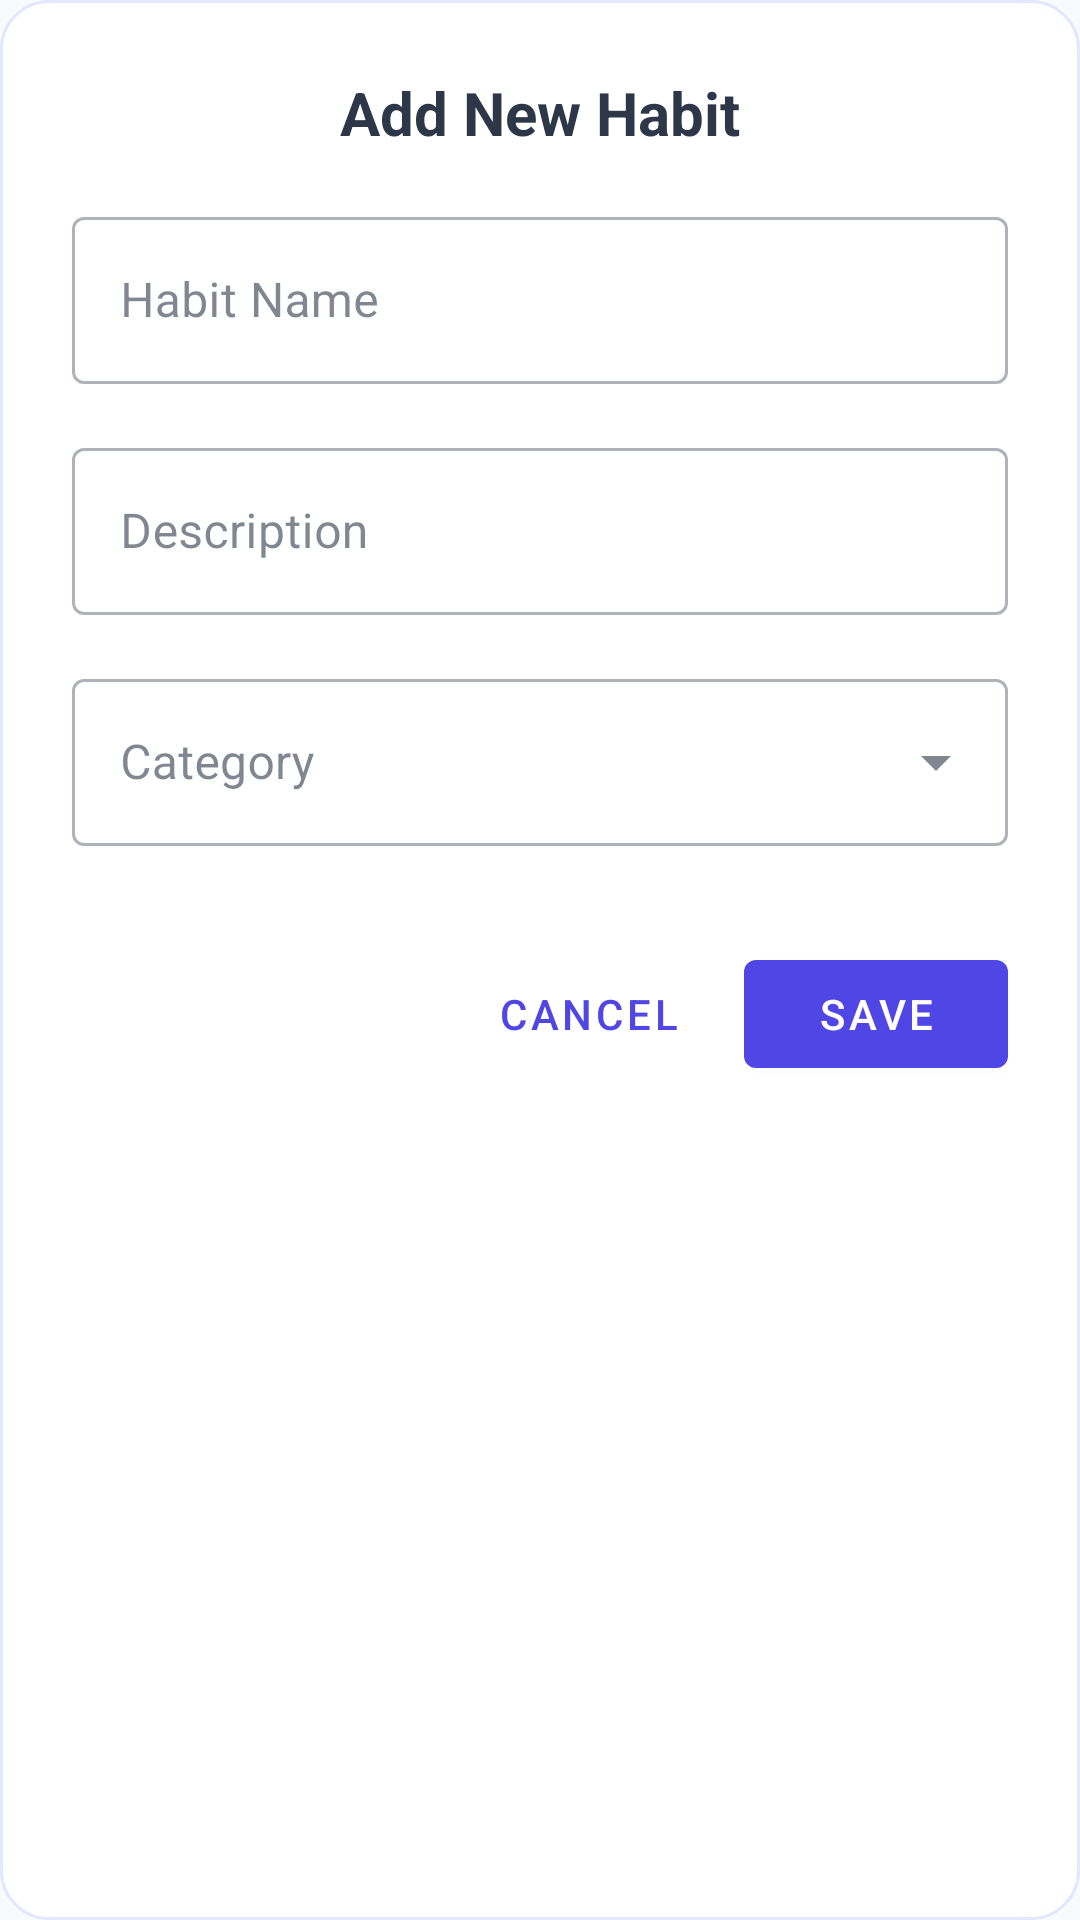

Here is an Android app screen rendered from its layout file. Give the layout XML and the strings, colors and styles it references.
<!-- AndroidManifest.xml: application theme Theme.DailyDose -->
<!-- res/layout/dialog_add_habit_modern.xml -->
<?xml version="1.0" encoding="utf-8"?>
<LinearLayout xmlns:android="http://schemas.android.com/apk/res/android"
    android:layout_width="match_parent"
    android:layout_height="wrap_content"
    android:orientation="vertical"
    android:padding="24dp"
    android:background="@drawable/dialog_background">

    <TextView
        android:layout_width="match_parent"
        android:layout_height="wrap_content"
        android:text="Add New Habit"
        android:textSize="20sp"
        android:textStyle="bold"
        android:textColor="@color/text_primary"
        android:gravity="center"
        android:layout_marginBottom="16dp" />

    <com.google.android.material.textfield.TextInputLayout
        android:layout_width="match_parent"
        android:layout_height="wrap_content"
        android:layout_marginBottom="16dp"
        style="@style/Widget.MaterialComponents.TextInputLayout.OutlinedBox">

        <com.google.android.material.textfield.TextInputEditText
            android:id="@+id/etHabitTitle"
            android:layout_width="match_parent"
            android:layout_height="wrap_content"
            android:hint="Habit Name"
            android:inputType="text" />

    </com.google.android.material.textfield.TextInputLayout>

    <com.google.android.material.textfield.TextInputLayout
        android:layout_width="match_parent"
        android:layout_height="wrap_content"
        android:layout_marginBottom="16dp"
        style="@style/Widget.MaterialComponents.TextInputLayout.OutlinedBox">

        <com.google.android.material.textfield.TextInputEditText
            android:id="@+id/etHabitDescription"
            android:layout_width="match_parent"
            android:layout_height="wrap_content"
            android:hint="Description"
            android:inputType="textMultiLine"
            android:maxLines="3" />

    </com.google.android.material.textfield.TextInputLayout>

    <com.google.android.material.textfield.TextInputLayout
        android:layout_width="match_parent"
        android:layout_height="wrap_content"
        android:layout_marginBottom="16dp"
        style="@style/Widget.MaterialComponents.TextInputLayout.OutlinedBox.ExposedDropdownMenu">

        <com.google.android.material.textfield.MaterialAutoCompleteTextView
            android:id="@+id/spinnerCategory"
            android:layout_width="match_parent"
            android:layout_height="wrap_content"
            android:hint="Category"
            android:inputType="none" />

    </com.google.android.material.textfield.TextInputLayout>

    <LinearLayout
        android:layout_width="match_parent"
        android:layout_height="wrap_content"
        android:orientation="horizontal"
        android:gravity="end"
        android:layout_marginTop="16dp">

        <com.google.android.material.button.MaterialButton
            android:id="@+id/btnCancel"
            android:layout_width="wrap_content"
            android:layout_height="wrap_content"
            android:text="Cancel"
            android:layout_marginEnd="8dp"
            style="@style/Widget.MaterialComponents.Button.TextButton" />

        <com.google.android.material.button.MaterialButton
            android:id="@+id/btnSave"
            android:layout_width="wrap_content"
            android:layout_height="wrap_content"
            android:text="Save"
            style="@style/Widget.MaterialComponents.Button" />

    </LinearLayout>

</LinearLayout>
<!-- resources referenced by this layout -->
<resources>
  <color name="text_primary">#FF2D3748</color>
  <!-- drawable dialog_background (drawable) -->
  <?xml version="1.0" encoding="utf-8"?>
  <shape xmlns:android="http://schemas.android.com/apk/res/android"
      android:shape="rectangle">
      <solid android:color="@color/onboarding_surface" />
      <corners android:radius="16dp" />
      <stroke
          android:width="1dp"
          android:color="@color/onboarding_primary_light" />
  </shape>
  <style name="Theme.DailyDose" parent="Base.Theme.DailyDose" />
  <color name="onboarding_surface">#FFFFFFFF</color>
  <color name="onboarding_primary_light">#FFE0E7FF</color>
  <style name="Base.Theme.DailyDose" parent="Theme.Material3.DayNight.NoActionBar">
          <item name="colorPrimary">@color/modern_blue</item>
          <item name="colorPrimaryVariant">@color/modern_blue_dark</item>
          <item name="colorOnPrimary">@color/white</item>
          <item name="colorSecondary">@color/modern_green</item>
          <item name="colorOnSecondary">@color/white</item>
          <item name="android:colorBackground">@color/background_color</item>
          <item name="colorSurface">@color/surface_color</item>
          <item name="colorOnSurface">@color/text_primary</item>
          <item name="colorOnBackground">@color/text_primary</item>
          <item name="android:statusBarColor">@android:color/transparent</item>
          <item name="android:navigationBarColor">@android:color/transparent</item>
          <item name="android:windowLightStatusBar">true</item>
          <item name="android:windowLightNavigationBar">true</item>
  
          
          <item name="materialThemeOverlay">@style/ThemeOverlay.DailyDose</item>
      </style>
  <color name="modern_blue">#FF4F46E5</color>
  <color name="modern_blue_dark">#FF3730A3</color>
  <color name="white">#FFFFFFFF</color>
  <color name="modern_green">#FF10B981</color>
  <color name="background_color">#FFF8FAFC</color>
  <color name="surface_color">#FFFFFFFF</color>
  <style name="ThemeOverlay.DailyDose" parent="">
          <item name="colorSurfaceVariant">@color/surface_container</item>
          <item name="colorOnSurfaceVariant">@color/text_secondary</item>
          <item name="colorPrimaryContainer">@color/surface_container</item>
          <item name="colorOnPrimaryContainer">@color/modern_blue</item>
      </style>
  <color name="surface_container">#FFF1F5F9</color>
  <color name="text_secondary">#FF718096</color>
</resources>
